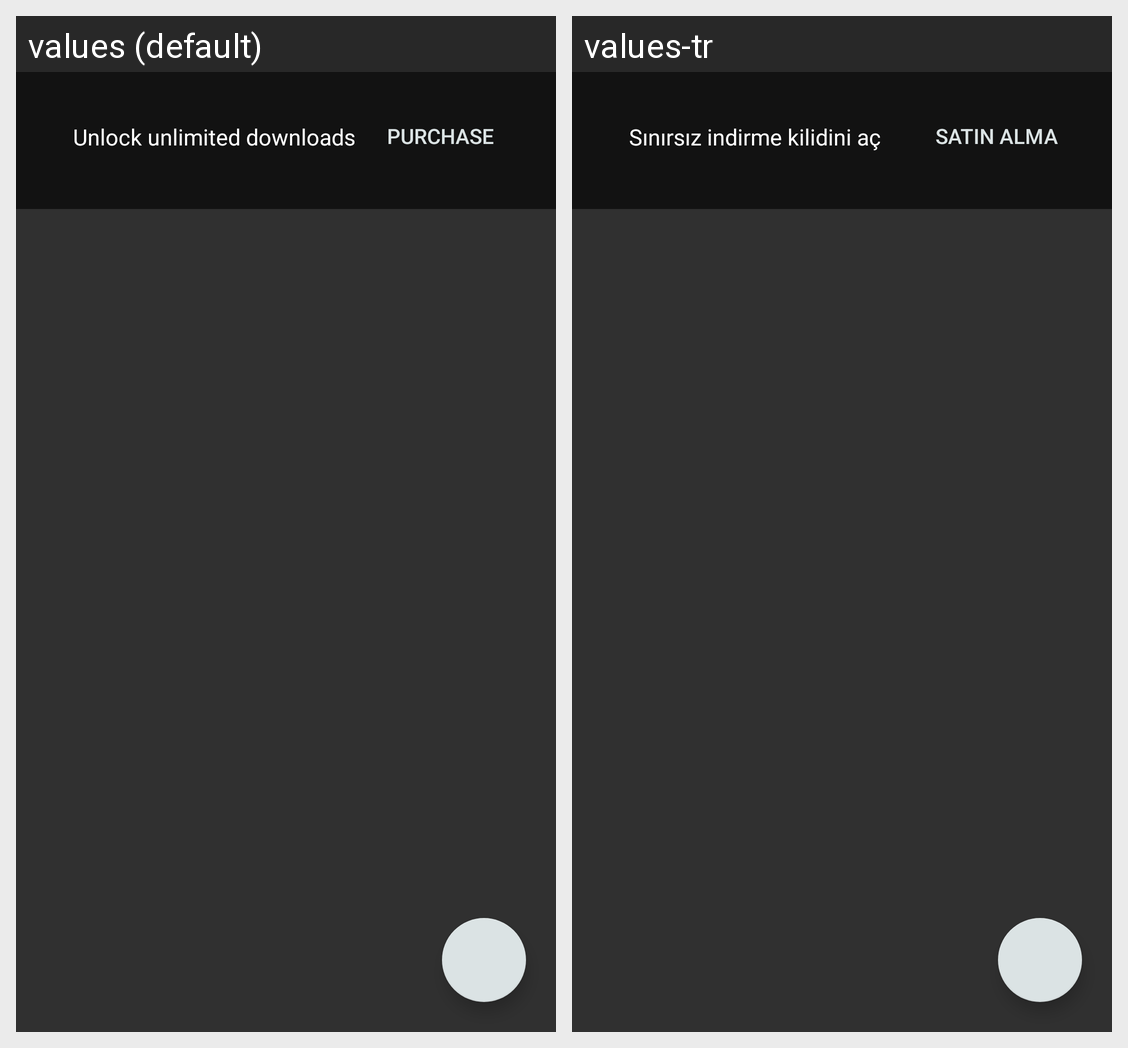

Strings drawn on this Android screen and how each of the app's shown locales translates them:
Android screen res/layout/activity_dplaylist.xml rendered under 2 locales, left to right: values (default), values-tr. Device: Nexus 5 (rendered at 1080×1920; each locale shown at half size, 540×960, under a caption strip naming it); theme AppTheme.
Strings drawn on this screen, with the default value and each locale's value (text and hints the layout hard-codes, and strings that could not be matched under every locale, appear in the picture but are not listed):

unlock_unlimited_downloads
  values: Unlock unlimited downloads
  values-tr: Sınırsız indirme kilidini aç

purchase
  values: Purchase
  values-tr: Satın alma
